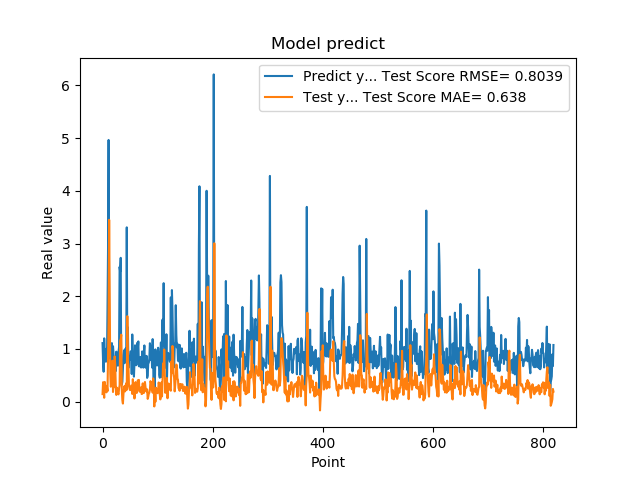

The data file committed next to this chart (first rows):
1.111775994300842507e+00, 1.452811782214452341e-01
7.566530108451843262e-01, 3.700881722707352051e-01
5.684260129928588867e-01, 1.937307464700221138e-01
1.201630949974060059e+00, 7.506063635440024528e-02
8.802530169486999512e-01, 3.753807974222316823e-01
8.531429767608642578e-01, 2.899016721727861179e-01
7.591750025749206543e-01, 2.522316697357006587e-01
1.005007982254028320e+00, 1.780517295953275847e-01
7.687720060348510742e-01, 2.901900039625848193e-01
1.740013241767883301e+00, 2.000172119198332377e-01
2.913533687591552734e+00, 8.282866474747263563e-01
4.963075160980224609e+00, 1.518865438528522294e+00
1.471215128898620605e+00, 3.448777436411974318e+00
1.000648975372314453e+00, 1.955883515755950652e+00
8.220189809799194336e-01, 5.457687819806619212e-01
9.362199902534482643e-01, 2.852933838693889057e-01
5.486897230148315430e-01, 3.310516780413066962e-01
1.111255049705505371e+00, 4.675207345627415689e-01
7.148039937019348145e-01, 7.779261940954240728e-01
1.052167057991027832e+00, 1.844522187223039400e-01
8.955980539321898304e-01, 3.284653280762543925e-01
7.769405245780944824e-01, 2.763175469924155636e-01
5.699509978294372559e-01, 8.595238675757475022e-01
8.244060277938842773e-01, 7.093231668526623901e-01
5.800840258598327637e-01, 3.120590524284526657e-01
9.488009810447691761e-01, 1.287994479179678520e-01
7.918390035629272461e-01, 2.658910134913385348e-01
6.937990188598632812e-01, 2.279164683341018682e-01
6.834830045700073242e-01, 1.578492906416255892e-01
9.433320164680479847e-01, 1.385382030456870639e-01
1.032713770866394043e+00, 2.502283898944616669e-01
2.556216001510620117e+00, 3.105286739237172466e-01
2.464895963668823242e+00, 1.163383385389927138e+00
2.728049993515014204e+00, 1.174838780614157807e+00
3.558506965637206476e-01, 1.271167794973186771e+00
3.262020051479339600e-01, 2.220875949474930278e-01
3.781589865684509277e-01, 2.645100624880267898e-02
6.306380033493041992e-01, -3.474391182622699192e-02
8.854129910469055176e-01, 1.499368001723096755e-01
9.743152856826782227e-01, 2.460555752857617740e-01
7.307389974594116211e-01, 2.995607726205530841e-01
9.521890282630921520e-01, 1.964665661079905978e-01
1.011654973030090332e+00, 3.023761216249747363e-01
7.643579840660095215e-01, 3.480604986835817427e-01
3.306220054626464844e+00, 2.254657656553701039e-01
7.543110251426696777e-01, 1.622091013609475496e+00
1.409499049186706321e+00, 7.698625113510372264e-01
6.401469707489013672e-01, 6.800515459384334216e-01
8.640019893646240234e-01, 3.004097931943759958e-01
8.469420075416564941e-01, 2.467497913068743554e-01
7.976629734039306641e-01, 2.195551450813501559e-01
9.555831551551821068e-01, 2.257442387693899544e-01
9.546210169792175293e-01, 3.058449824220799695e-01
5.251880288124084473e-01, 2.988190097980883975e-01
1.275226235389709695e+00, 1.470690382953851461e-01
8.355640172958374023e-01, 4.266042897038723192e-01
7.640249729156494141e-01, 2.656700828678955628e-01
4.752210080623626154e-01, 2.075072862168828025e-01
7.414129972457885742e-01, 6.093404895902263668e-02
1.069700956344604492e+00, 2.123951854215701540e-01
7.892770171165466309e-01, 3.720557718904229927e-01
... 759 more rows
